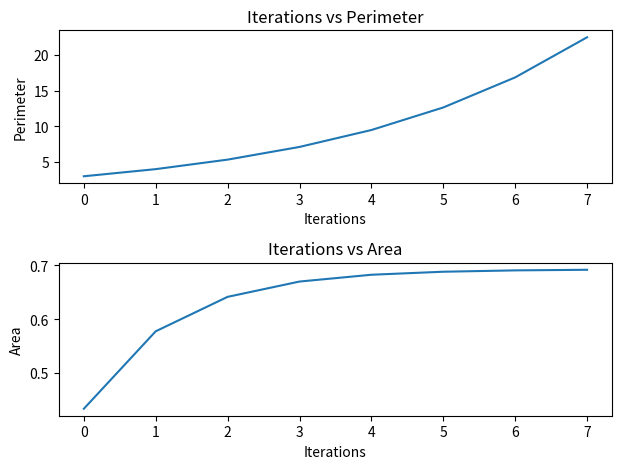

This figure's Python source:
from __future__ import division
import numpy as np
import matplotlib.pyplot as plt

"""
[redacted]
The program has a user definable input "levels", which defines the plotted shape by how much
recursion happens in the move0 function
This program also calculates the area and perimeter of the von Koch curve and plots them for various levels of recursion

"""

def move0(x,y,angle,s, level, pm):
	# routine to add a side of length s at angle angle to arrays x and y
	if level == 0:
		# calculate as normal
		x = np.append(x, x[-1]+s*np.cos(np.pi/180.*angle))
		y = np.append(y, y[-1]+s*np.sin(np.pi/180.*angle))
		pm += s

	else:
		# recursively define the mapping F -> F - F ++ F - F as defined in the problem handout
		[x,y, pm] = move0(x,y,angle,s/3, level-1, pm)
		angle = angle - rotation
		[x,y, pm] = move0(x,y, angle, s/3, level-1, pm)
		angle = angle + rotation
		angle = angle + rotation
		[x,y, pm] = move0(x,y,angle,s/3, level-1, pm)
		angle = angle - rotation
		[x,y, pm] = move0(x,y,angle, s/3, level-1, pm)
	return x,y, pm

# arrays to hold perimeter and area info for plotting purposes
p = []
a = []
# origin point for triangle method of finding area
x1 = 0
y1 = 0

# loop through various levels of recursion in order to find how area and perimeter vary with level
for level in range(0,8):   # level = 0 gives triangle, = 1 gives star, >1 gives snowflake
	x=0; y=0; angle=0; #% starting point and direction
	n_sides = 3
	rotation = 180/n_sides; #% rotation angle
	s = 1; #% unit of step length
	# starts off at zero
	x=[0.];
	y=[0.];
	perimeter = 0  # initialize perimeter and area for each run
	area  = 0

	for i in range (0,n_sides):
		
		[x,y, perimeter] =move0(x,y,angle,s, level, perimeter); #% move one unit
		angle = angle + rotation; #% rotation in degrees
		angle = angle + rotation; #% rotation in degrees

	p = np.append(p, perimeter)
	
	# calculate area for each level
	for tri in range(0, len(x)-2):
		mat = np.array([[x1, y1, 1], [x[tri], y[tri], 1], [x[tri+1], y[tri+1], 1]])
		area += 0.5*np.linalg.det(mat)

	a = np.append(a, abs(area))
	
	
#% now plot the result

plt.subplot(2,1,1)
plt.plot(range(0,8), p)
plt.xlabel('Iterations')
plt.ylabel('Perimeter')
plt.title('Iterations vs Perimeter')

plt.subplot(2, 1, 2)
plt.plot(range(0,8), a)
plt.xlabel('Iterations')
plt.ylabel('Area')
plt.title('Iterations vs Area')
plt.tight_layout()
plt.show()